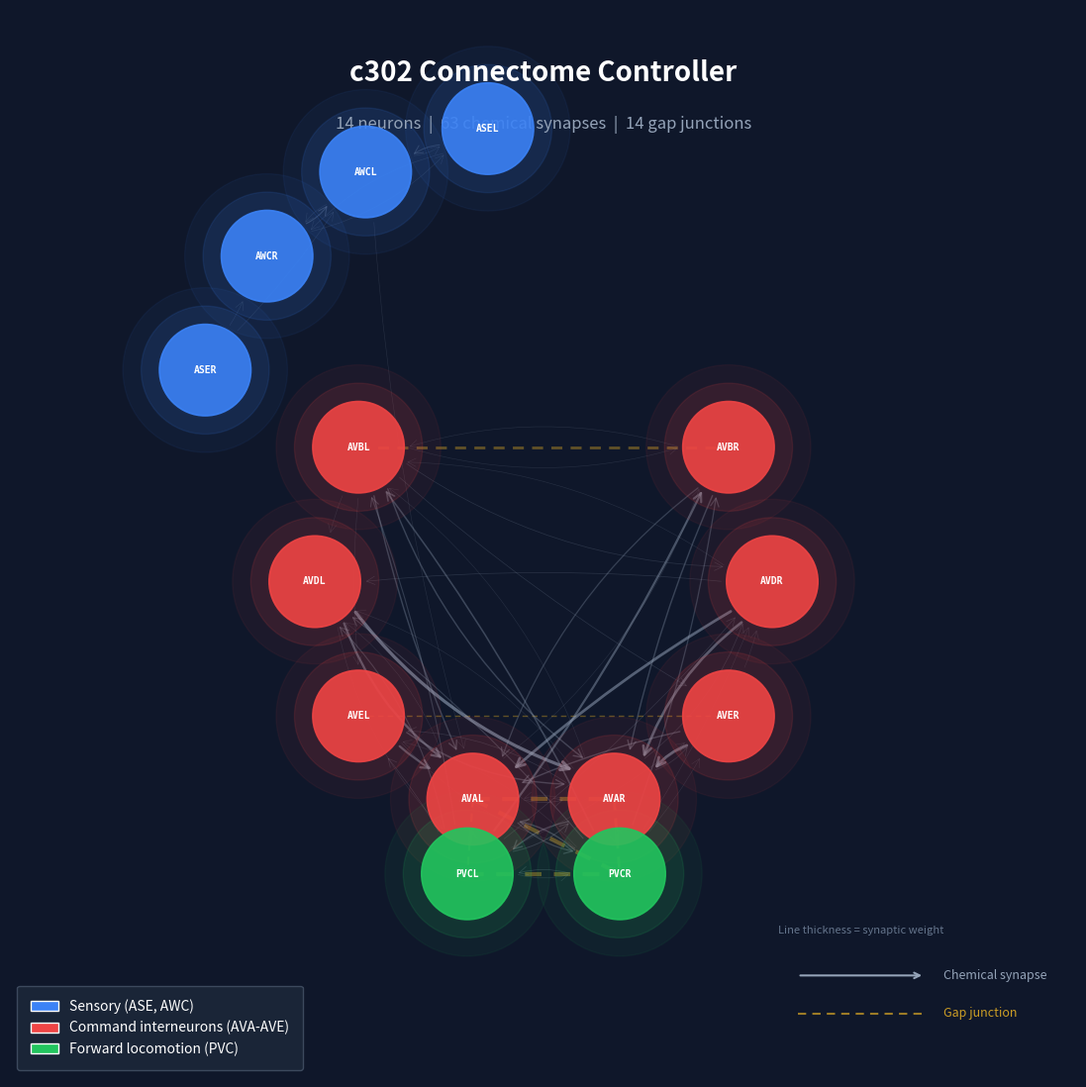

Write Python code to recreate this figure. (Note: this script raises an exception after producing the figure.)
#!/usr/bin/env python3
"""c302 Network Topology Diagram.

Visualizes the 14-neuron c302 subcircuit with:
- Chemical synapses as directed arrows (thickness = weight)
- Gap junctions as undirected dashed lines (thickness = weight)
- Neurons color-coded by functional class
"""

import math
import sys

import matplotlib
matplotlib.use("Agg")
import matplotlib.pyplot as plt
import matplotlib.patches as mpatches
from matplotlib.patches import FancyArrowPatch

# Try networkx, fall back to manual layout
try:
    import networkx as nx
    HAS_NX = True
except ImportError:
    HAS_NX = False

# ---------- Data from live.py ----------

NEURON_NAMES = [
    "ASEL", "ASER", "AWCL", "AWCR",
    "AVAL", "AVAR", "AVBL", "AVBR",
    "AVDL", "AVDR", "AVEL", "AVER",
    "PVCL", "PVCR",
]

CHEMICAL_SYNAPSES = [
    ("ASEL", "AWCL", 4.0), ("ASEL", "AWCR", 1.0),
    ("ASER", "AWCL", 1.0), ("ASER", "AWCR", 1.0),
    ("AVAL", "AVAR", 2.0), ("AVAL", "AVBR", 1.0),
    ("AVAL", "AVDL", 1.0), ("AVAL", "PVCL", 10.0), ("AVAL", "PVCR", 6.0),
    ("AVAR", "AVAL", 1.0), ("AVAR", "AVBL", 1.0),
    ("AVAR", "AVDL", 1.0), ("AVAR", "AVDR", 2.0),
    ("AVAR", "AVEL", 2.0), ("AVAR", "AVER", 2.0),
    ("AVAR", "PVCL", 7.0), ("AVAR", "PVCR", 5.0),
    ("AVBL", "AVAL", 7.0), ("AVBL", "AVAR", 7.0), ("AVBL", "AVBR", 1.0),
    ("AVBL", "AVDL", 1.0), ("AVBL", "AVDR", 2.0),
    ("AVBL", "AVEL", 1.0), ("AVBL", "AVER", 2.0),
    ("AVBR", "AVAL", 6.0), ("AVBR", "AVAR", 7.0), ("AVBR", "AVBL", 1.0),
    ("AVDL", "AVAL", 13.0), ("AVDL", "AVAR", 19.0), ("AVDL", "PVCL", 1.0),
    ("AVDR", "AVAL", 16.0), ("AVDR", "AVAR", 15.0),
    ("AVDR", "AVBL", 1.0), ("AVDR", "AVDL", 2.0),
    ("AVEL", "AVAL", 12.0), ("AVEL", "AVAR", 7.0), ("AVEL", "PVCR", 1.0),
    ("AVER", "AVAL", 7.0), ("AVER", "AVAR", 16.0), ("AVER", "AVDR", 1.0),
    ("AWCL", "ASEL", 1.0), ("AWCL", "AVAL", 1.0), ("AWCL", "AWCR", 1.0),
    ("AWCR", "ASEL", 1.0), ("AWCR", "AWCL", 5.0),
    ("PVCL", "AVAL", 1.0), ("PVCL", "AVAR", 4.0),
    ("PVCL", "AVBL", 5.0), ("PVCL", "AVBR", 12.0),
    ("PVCL", "AVDL", 5.0), ("PVCL", "AVDR", 2.0),
    ("PVCL", "AVEL", 2.0), ("PVCL", "AVER", 1.0), ("PVCL", "PVCR", 2.0),
    ("PVCR", "AVAL", 7.0), ("PVCR", "AVAR", 7.0),
    ("PVCR", "AVBL", 8.0), ("PVCR", "AVBR", 6.0),
    ("PVCR", "AVDL", 5.0), ("PVCR", "AVDR", 1.0),
    ("PVCR", "AVEL", 1.0), ("PVCR", "AVER", 1.0), ("PVCR", "PVCL", 3.0),
]

ELECTRICAL_SYNAPSES = [
    ("AVAL", "AVAR", 5.0), ("AVAL", "PVCL", 2.0), ("AVAL", "PVCR", 5.0),
    ("AVAR", "AVAL", 5.0), ("AVAR", "PVCR", 3.0),
    ("AVBL", "AVBR", 3.0), ("AVBR", "AVBL", 3.0),
    ("AVEL", "AVER", 1.0), ("AVER", "AVEL", 1.0),
    ("PVCL", "AVAL", 2.0), ("PVCL", "PVCR", 5.0),
    ("PVCR", "AVAL", 5.0), ("PVCR", "AVAR", 3.0), ("PVCR", "PVCL", 5.0),
]

# Functional classification
SENSORY = {"ASEL", "ASER", "AWCL", "AWCR"}
COMMAND = {"AVAL", "AVAR", "AVBL", "AVBR", "AVDL", "AVDR", "AVEL", "AVER"}
FORWARD = {"PVCL", "PVCR"}

# Colors
COLOR_SENSORY = "#3B82F6"   # Blue
COLOR_COMMAND = "#EF4444"   # Red
COLOR_FORWARD = "#22C55E"   # Green

def get_color(name):
    if name in SENSORY:
        return COLOR_SENSORY
    elif name in COMMAND:
        return COLOR_COMMAND
    else:
        return COLOR_FORWARD

# ---------- Layout ----------

# Manual circular-tier layout: sensory top, command middle ring, PVC bottom
def manual_layout():
    pos = {}
    # Sensory neurons: top arc
    sensory_list = ["ASEL", "AWCL", "AWCR", "ASER"]
    for i, name in enumerate(sensory_list):
        angle = math.pi * 0.55 + (i / (len(sensory_list) - 1)) * math.pi * 0.35
        pos[name] = (2.8 * math.cos(angle), 2.8 * math.sin(angle) + 0.5)

    # Command interneurons: middle ring
    command_list = ["AVBL", "AVDL", "AVEL", "AVAL", "AVAR", "AVER", "AVDR", "AVBR"]
    for i, name in enumerate(command_list):
        angle = math.pi * 0.8 + (i / len(command_list)) * math.pi * 1.6
        pos[name] = (1.8 * math.cos(angle), 1.8 * math.sin(angle) - 0.3)

    # Forward locomotion: bottom
    pos["PVCL"] = (-0.6, -2.6)
    pos["PVCR"] = (0.6, -2.6)

    return pos


# ---------- Draw ----------

fig, ax = plt.subplots(1, 1, figsize=(14, 14))
ax.set_aspect("equal")
ax.set_xlim(-4.2, 4.2)
ax.set_ylim(-4.2, 4.2)
ax.axis("off")
fig.patch.set_facecolor("#0F172A")
ax.set_facecolor("#0F172A")

pos = manual_layout()

# Deduplicate gap junctions (keep unique pairs)
gap_pairs = set()
for a, b, w in ELECTRICAL_SYNAPSES:
    key = tuple(sorted([a, b]))
    gap_pairs.add((key[0], key[1], w))

# Draw gap junctions first (behind everything)
max_gap_w = max(w for _, _, w in gap_pairs)
for a, b, w in gap_pairs:
    x0, y0 = pos[a]
    x1, y1 = pos[b]
    lw = 0.5 + 2.5 * (w / max_gap_w)
    ax.plot([x0, x1], [y0, y1], color="#FBBF24", alpha=0.35, linewidth=lw,
            linestyle=(0, (4, 3)), zorder=1)

# Draw chemical synapses as curved arrows
max_chem_w = max(w for _, _, w in CHEMICAL_SYNAPSES)

for pre, post, w in CHEMICAL_SYNAPSES:
    x0, y0 = pos[pre]
    x1, y1 = pos[post]

    # Shorten arrow to not overlap with node circles
    dx, dy = x1 - x0, y1 - y0
    dist = math.sqrt(dx * dx + dy * dy)
    if dist < 0.01:
        continue
    shrink = 0.38 / dist
    sx0 = x0 + dx * shrink
    sy0 = y0 + dy * shrink
    sx1 = x1 - dx * shrink
    sy1 = y1 - dy * shrink

    alpha = 0.15 + 0.45 * (w / max_chem_w)
    lw = 0.3 + 2.0 * (w / max_chem_w)

    # Curvature to separate bidirectional edges
    # Check if reverse edge exists
    has_reverse = any(p == post and q == pre for p, q, _ in CHEMICAL_SYNAPSES)
    rad = 0.15 if has_reverse else 0.05

    arrow = FancyArrowPatch(
        (sx0, sy0), (sx1, sy1),
        arrowstyle="->,head_length=6,head_width=3",
        connectionstyle=f"arc3,rad={rad}",
        color="#94A3B8",
        alpha=alpha,
        linewidth=lw,
        zorder=2,
    )
    ax.add_patch(arrow)

# Draw neuron nodes
node_size = 0.36
for name in NEURON_NAMES:
    x, y = pos[name]
    color = get_color(name)

    # Glow effect
    for r, a in [(node_size * 1.8, 0.06), (node_size * 1.4, 0.12)]:
        circle = plt.Circle((x, y), r, color=color, alpha=a, zorder=3)
        ax.add_patch(circle)

    # Main node
    circle = plt.Circle((x, y), node_size, color=color, alpha=0.9, zorder=4,
                         edgecolor="white", linewidth=1.2)
    ax.add_patch(circle)

    # Label
    ax.text(x, y, name, ha="center", va="center", fontsize=7,
            fontweight="bold", color="white", zorder=5,
            fontfamily="monospace")

# Legend
legend_items = [
    mpatches.Patch(facecolor=COLOR_SENSORY, edgecolor="white", label="Sensory (ASE, AWC)"),
    mpatches.Patch(facecolor=COLOR_COMMAND, edgecolor="white", label="Command interneurons (AVA-AVE)"),
    mpatches.Patch(facecolor=COLOR_FORWARD, edgecolor="white", label="Forward locomotion (PVC)"),
]
leg = ax.legend(handles=legend_items, loc="lower left", fontsize=10,
                frameon=True, facecolor="#1E293B", edgecolor="#475569",
                labelcolor="white", borderpad=1.0)

# Connection type annotations
ax.annotate("", xy=(3.0, -3.4), xytext=(2.0, -3.4),
            arrowprops=dict(arrowstyle="->", color="#94A3B8", lw=1.5))
ax.text(3.15, -3.4, "Chemical synapse", color="#94A3B8", fontsize=9, va="center")

ax.plot([2.0, 3.0], [-3.7, -3.7], color="#FBBF24", alpha=0.6, linewidth=1.5,
        linestyle=(0, (4, 3)))
ax.text(3.15, -3.7, "Gap junction", color="#FBBF24", fontsize=9, va="center", alpha=0.8)

ax.text(2.5, -3.05, "Line thickness = synaptic weight", color="#64748B",
        fontsize=8, va="center", ha="center")

# Title
ax.text(0, 3.7, "c302 Connectome Controller", ha="center", va="center",
        fontsize=20, fontweight="bold", color="white", fontfamily="sans-serif")
ax.text(0, 3.3, "14 neurons  |  63 chemical synapses  |  14 gap junctions",
        ha="center", va="center", fontsize=12, color="#94A3B8")

# Save
out = "/Users/jonno/workspace/c302/research/figures/01_network_topology.png"
fig.savefig(out, dpi=200, bbox_inches="tight", facecolor=fig.get_facecolor())
plt.close()
print(f"Saved: {out}")

out_svg = "/Users/jonno/workspace/c302/research/figures/01_network_topology.svg"
fig2, ax2 = plt.subplots(1, 1, figsize=(14, 14))
# Re-run for SVG would duplicate code; just note PNG is primary
print(f"PNG saved. SVG generation skipped (re-run with svg backend if needed).")
plt.close()
